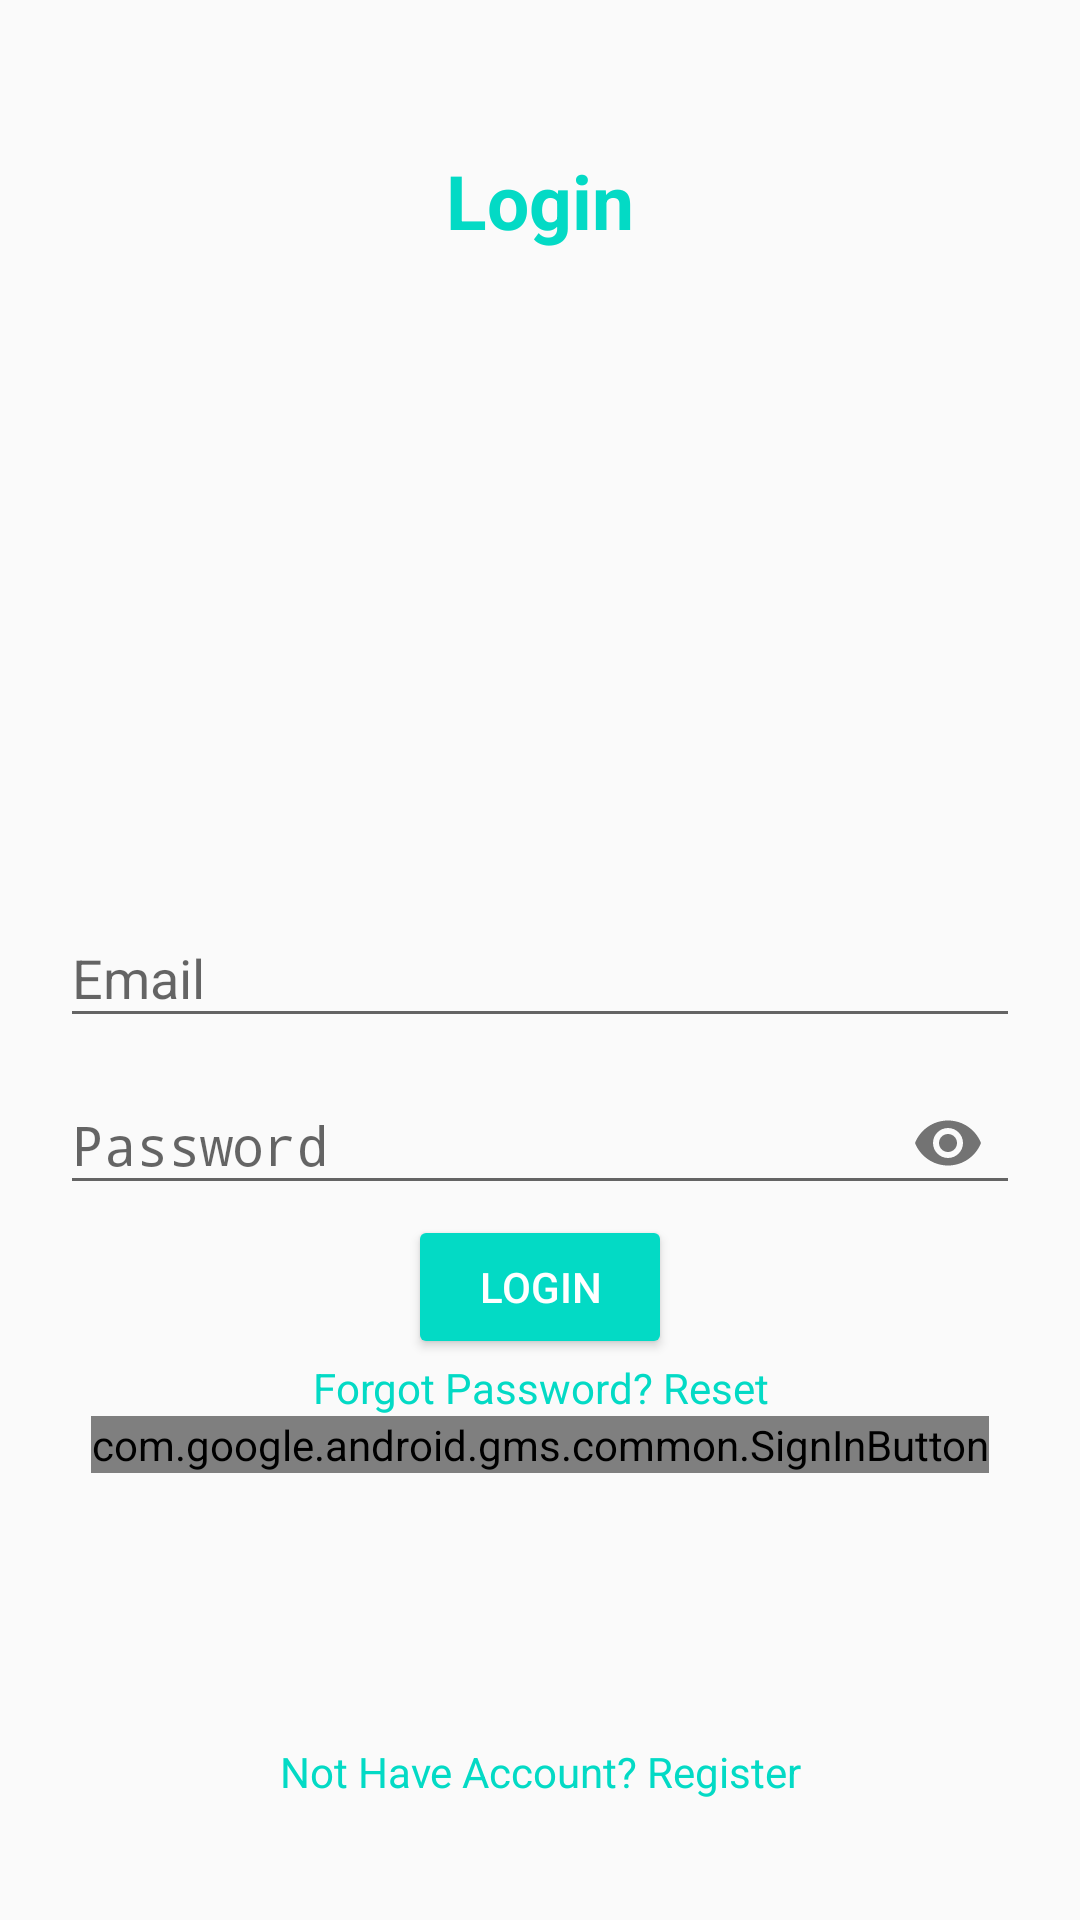

Layout XML and referenced resources for this Android screen:
<!-- AndroidManifest.xml: application theme AppTheme -->
<!-- res/layout/activity_login.xml -->
<?xml version="1.0" encoding="utf-8"?>
<RelativeLayout xmlns:android="http://schemas.android.com/apk/res/android"
    xmlns:app="http://schemas.android.com/apk/res-auto"
    xmlns:tools="http://schemas.android.com/tools"
    android:layout_width="match_parent"
    android:layout_height="match_parent"
    android:padding="20dp"
    tools:context=".LoginActivity">

    <TextView
        android:layout_width="match_parent"
        android:layout_height="wrap_content"
        android:textAlignment="center"
        android:text="Login"
        android:textColor="@color/colorAccent"
        android:textStyle="bold"
        android:layout_marginTop="30dp"
        android:textSize="25sp"/>

    <com.google.android.material.textfield.TextInputLayout
        android:layout_width="match_parent"
        android:layout_height="wrap_content"
        android:layout_centerHorizontal="true"
        android:layout_centerVertical="true"
        android:id="@+id/emailTIL">
        <EditText
            android:id="@+id/emailET"
            android:inputType="textEmailAddress"
            android:hint="Email"
            android:layout_width="match_parent"
            android:layout_height="wrap_content" />
    </com.google.android.material.textfield.TextInputLayout>


    <com.google.android.material.textfield.TextInputLayout
        android:layout_width="match_parent"
        android:layout_height="wrap_content"
        android:layout_centerHorizontal="true"
        android:layout_centerVertical="true"
        android:id="@+id/passwordTIL"
        android:layout_below="@+id/emailTIL"
        app:passwordToggleEnabled="true">
        <EditText
            android:id="@+id/passwordET"
            android:inputType="textPassword"
            android:hint="Password"
            android:layout_width="match_parent"
            android:layout_height="wrap_content" />
    </com.google.android.material.textfield.TextInputLayout>

    <Button
        android:id="@+id/loginBtn"
        android:text="Login"
        android:layout_below="@id/passwordTIL"
        android:layout_centerHorizontal="true"
        android:padding="5dp"
        style="@style/Widget.AppCompat.Button.Colored"
        android:layout_width="wrap_content"
        android:layout_height="wrap_content" />

    <TextView
        android:id="@+id/recoverPassTv"
        android:layout_width="match_parent"
        android:layout_height="wrap_content"
        android:textAlignment="center"
        android:text="Forgot Password? Reset"
        android:layout_below="@id/loginBtn"
        android:textColor="@color/colorAccent"/>

    <com.google.android.gms.common.SignInButton
        android:id="@+id/googleLoginBtn"
        android:layout_width="wrap_content"
        android:layout_height="wrap_content"
        android:layout_centerHorizontal="true"
        android:layout_below="@+id/recoverPassTv">
    </com.google.android.gms.common.SignInButton>


    <TextView
        android:id="@+id/nothave_accountTv"
        android:layout_width="match_parent"
        android:layout_height="wrap_content"
        android:text="Not Have Account? Register"
        android:textAlignment="center"
        android:layout_alignParentBottom="true"
        android:layout_marginTop="30dp"
        android:layout_marginBottom="20dp"
        android:textColor="@color/colorAccent"/>
</RelativeLayout>
<!-- resources referenced by this layout -->
<resources>
  <style name="AppTheme" parent="Theme.AppCompat.Light.DarkActionBar">
          
          <item name="colorPrimary">@color/colorPrimary</item>
          <item name="colorPrimaryDark">@color/colorPrimaryDark</item>
          <item name="colorAccent">@color/colorAccent</item>
      </style>
  <!-- not gathered from this repository: default colours our renderer supplied (Android Studio template values) -->
  <color name="colorPrimary">#FF6200EE</color>
  <color name="colorPrimaryDark">#FF3700B3</color>
  <color name="colorAccent">#FF03DAC5</color>
</resources>
